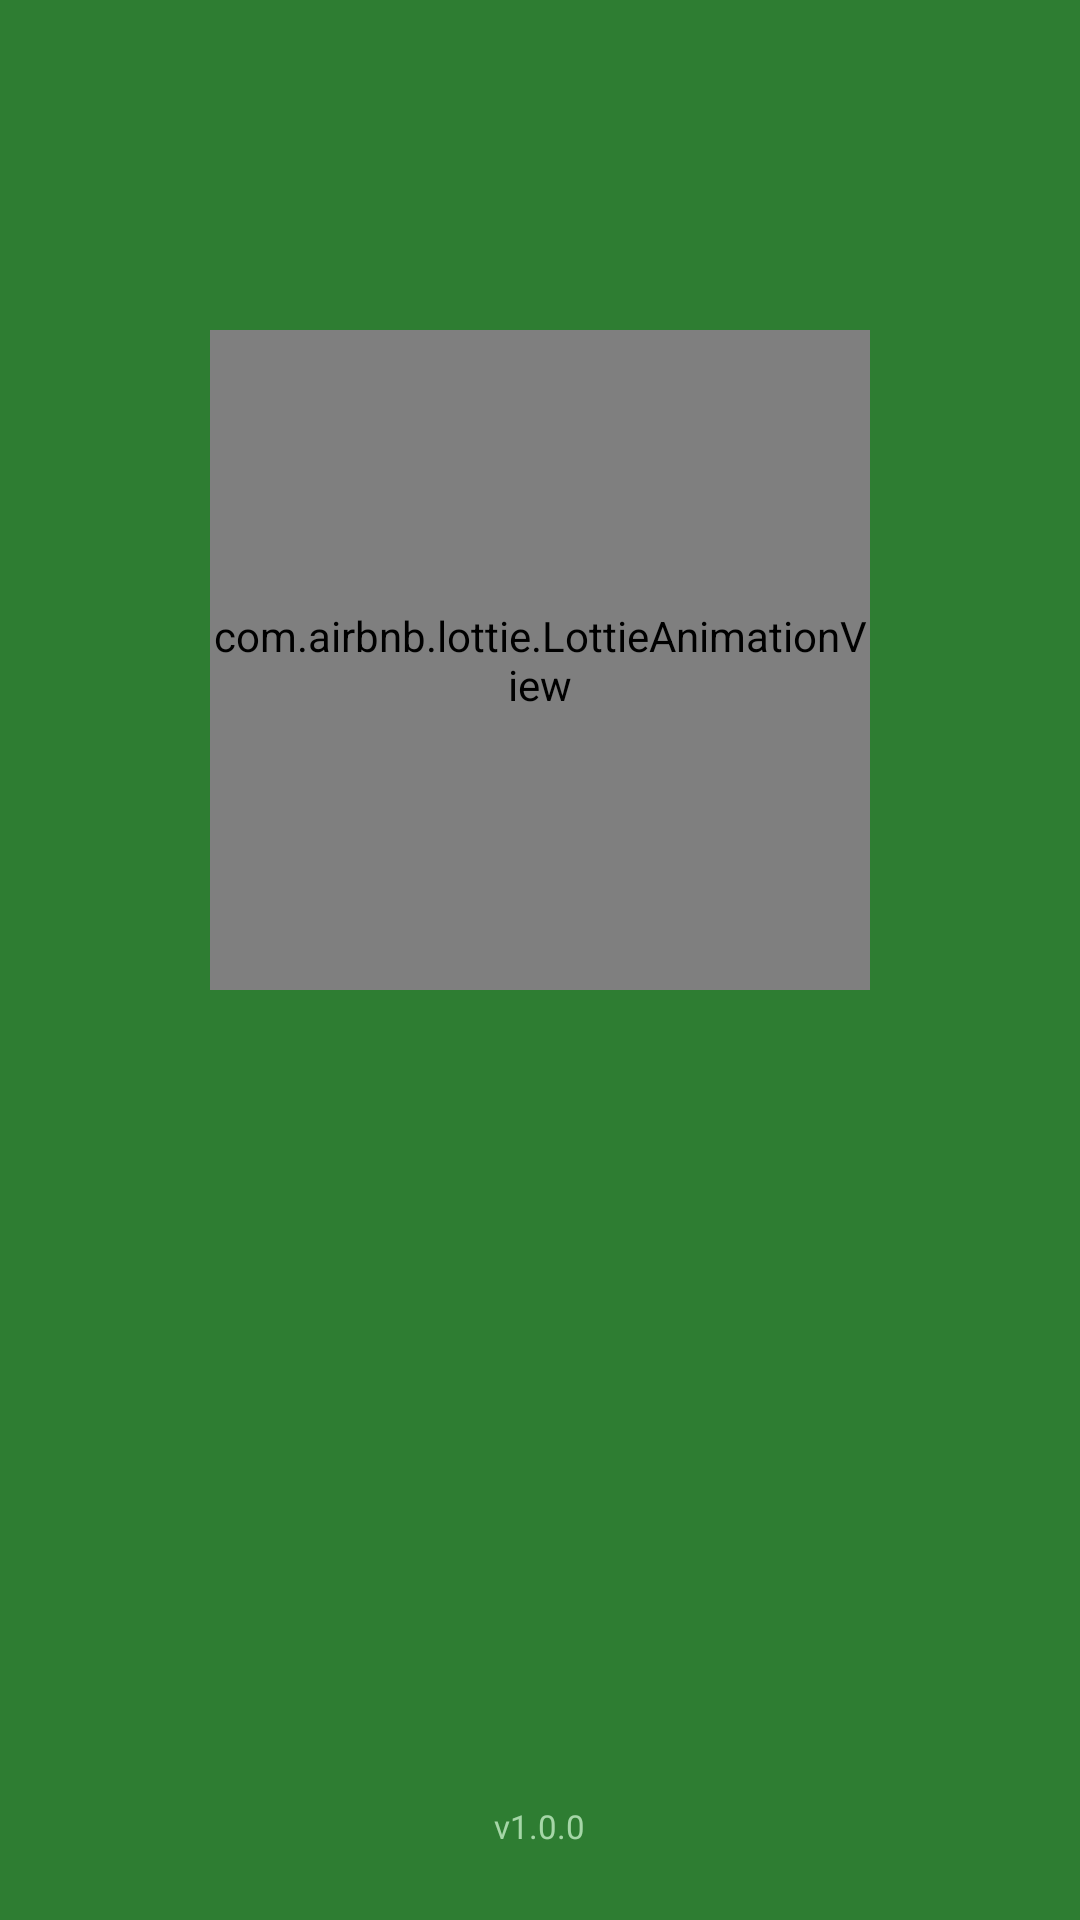

This screen was rendered from an Android layout file. Write that file and the resources it references.
<!-- AndroidManifest.xml: activity theme Theme.AgriCoolHub.Splash -->
<!-- res/layout/activity_splash.xml -->
<?xml version="1.0" encoding="utf-8"?>
<FrameLayout xmlns:android="http://schemas.android.com/apk/res/android"
    xmlns:app="http://schemas.android.com/apk/res-auto"
    android:layout_width="match_parent"
    android:layout_height="match_parent"
    android:background="@color/green_800">

    
    <com.airbnb.lottie.LottieAnimationView
        android:id="@+id/lottieView"
        android:layout_width="220dp"
        android:layout_height="220dp"
        android:layout_gravity="center"
        android:layout_marginBottom="100dp"
        app:lottie_rawRes="@raw/splash_animation"
        app:lottie_autoPlay="true"
        app:lottie_loop="false" />

    
    <LinearLayout
        android:layout_width="wrap_content"
        android:layout_height="wrap_content"
        android:layout_gravity="center"
        android:layout_marginTop="160dp"
        android:orientation="vertical"
        android:gravity="center">

        <TextView
            android:id="@+id/tvAppName"
            android:layout_width="wrap_content"
            android:layout_height="wrap_content"
            android:text="@string/app_name"
            android:textColor="@color/white"
            android:textSize="30sp"
            android:textStyle="bold"
            android:letterSpacing="0.05"
            android:alpha="0" />

        <TextView
            android:id="@+id/tvTagline"
            android:layout_width="wrap_content"
            android:layout_height="wrap_content"
            android:text="@string/app_tagline"
            android:textColor="@color/green_200"
            android:textSize="13sp"
            android:layout_marginTop="4dp"
            android:alpha="0" />
    </LinearLayout>

    
    <TextView
        android:layout_width="wrap_content"
        android:layout_height="wrap_content"
        android:layout_gravity="bottom|center_horizontal"
        android:layout_marginBottom="24dp"
        android:text="v1.0.0"
        android:textColor="@color/green_200"
        android:textSize="11sp" />

</FrameLayout>
<!-- resources referenced by this layout -->
<resources>
  <color name="green_200">#A5D6A7</color>
  <color name="green_800">#2E7D32</color>
  <color name="white">#FFFFFF</color>
  <string name="app_name">FactorySense</string>
  <string name="app_tagline">Healthy Farms. Smarter Decisions.</string>
  <style name="Theme.AgriCoolHub.Splash" parent="Theme.AgriCoolHub">
          <item name="android:windowFullscreen">true</item>
          <item name="android:windowBackground">@color/green_800</item>
          <item name="android:statusBarColor">@color/green_800</item>
          <item name="android:navigationBarColor">@color/green_800</item>
      </style>
  <style name="Theme.AgriCoolHub" parent="Theme.MaterialComponents.DayNight.NoActionBar">
          <item name="colorPrimary">@color/green_700</item>
          <item name="colorPrimaryVariant">@color/green_900</item>
          <item name="colorOnPrimary">@color/white</item>
          <item name="colorSecondary">@color/amber_500</item>
          <item name="colorOnSecondary">@color/on_surface</item>
          <item name="colorSurface">@color/cream_card</item>
          <item name="colorOnSurface">@color/on_surface</item>
          <item name="android:colorBackground">@color/cream_bg</item>
          <item name="colorError">@color/red_700</item>
          <item name="android:statusBarColor">@color/green_900</item>
          <item name="android:navigationBarColor">@color/green_900</item>
          <item name="android:fontFamily">sans-serif</item>
          <item name="android:windowAnimationStyle">@style/WindowAnimationTransition</item>
      </style>
  <color name="green_700">#388E3C</color>
  <color name="green_900">#1B5E20</color>
  <color name="amber_500">#FFC107</color>
  <color name="on_surface">#1C2B1D</color>
  <color name="cream_card">#FFFFFF</color>
  <color name="cream_bg">#F8F6F0</color>
  <color name="red_700">#C62828</color>
  <style name="WindowAnimationTransition">
          <item name="android:activityOpenEnterAnimation">@anim/fade_in</item>
          <item name="android:activityOpenExitAnimation">@anim/fade_out</item>
          <item name="android:activityCloseEnterAnimation">@anim/fade_in</item>
          <item name="android:activityCloseExitAnimation">@anim/fade_out</item>
      </style>
</resources>
